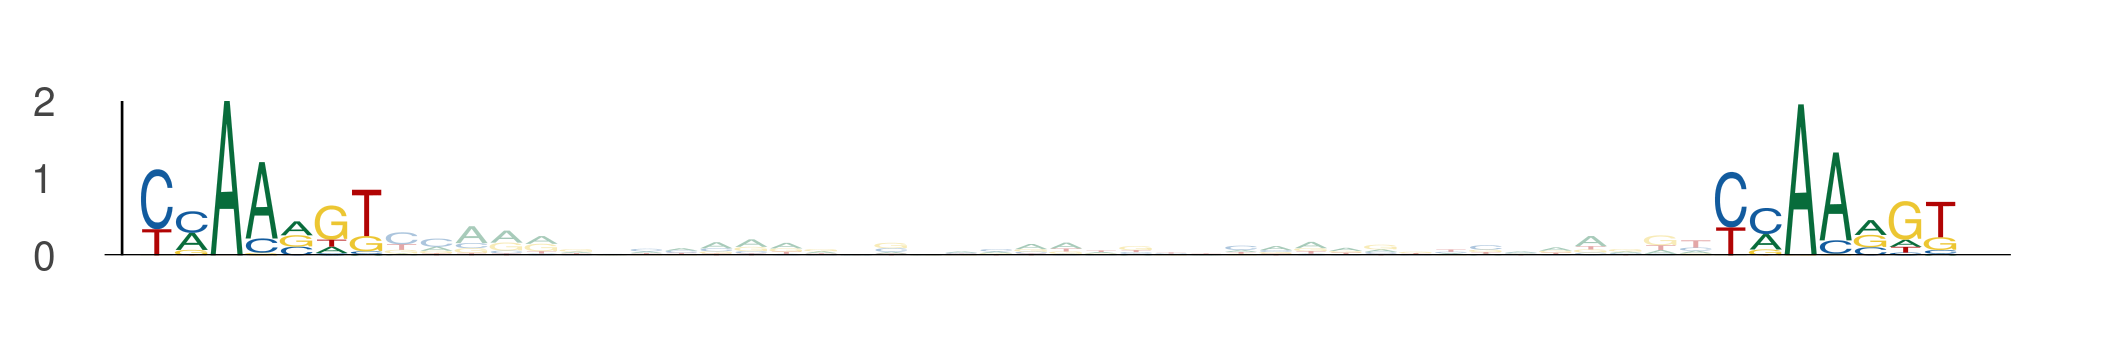

Data behind this chart, as committed beside it:
seq_index, start_position, end_position, is_reversed_complement
4699, 72, 79, 0
4699, 117, 124, 0
4699, 94, 101, 0
4699, 139, 146, 0
1703, 106, 113, 0
1703, 151, 158, 0
1822, 79, 86, 0
1822, 124, 131, 0
3297, 51, 58, 0
3297, 96, 103, 0
3718, 49, 56, 0
3718, 94, 101, 0
1170, 94, 101, 0
1170, 139, 146, 0
3942, 72, 79, 0
3942, 117, 124, 0
3942, 94, 101, 0
3942, 139, 146, 0
3650, 34, 41, 0
3650, 79, 86, 0
5034, 93, 100, 0
5034, 138, 145, 0
3381, 11, 18, 0
3381, 56, 63, 0
1051, 72, 79, 0
1051, 117, 124, 0
1220, 34, 41, 0
1220, 79, 86, 0
1069, 49, 56, 0
1069, 94, 101, 0
1044, 34, 41, 0
1044, 79, 86, 0
649, 65, 72, 0
649, 110, 117, 0
3079, 34, 41, 0
3079, 79, 86, 0
2387, 94, 101, 0
2387, 139, 146, 0
2387, 93, 100, 0
2387, 138, 145, 0
328, 53, 60, 0
328, 98, 105, 0
5380, 100, 107, 0
5380, 145, 152, 0
5028, 94, 101, 0
5028, 139, 146, 0
4353, 86, 93, 0
4353, 131, 138, 0
883, 49, 56, 0
883, 94, 101, 0
4609, 87, 94, 0
4609, 132, 139, 0
407, 34, 41, 0
407, 79, 86, 0
1063, 15, 22, 0
1063, 60, 67, 0
697, 79, 86, 0
697, 124, 131, 0
4512, 93, 100, 0
4512, 138, 145, 0
... 1,200 more rows
